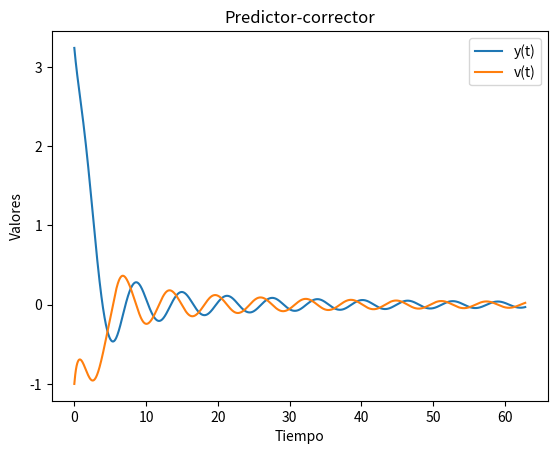

Source code (Python):
import numpy as np
import pandas as pd
import math
import matplotlib.pyplot as plt

K = 1

def f1(t, y1, y2):
    return y2

def f2(t, y1, y2):
    return -math.sin(y1) -K * abs(y2) * y2   

def predictor_corrector(y1_0, y2_0, t0, tf, N):
    h = (tf - t0) / N  # Paso de tiempo
    t = np.linspace(t0, tf, N+1)
    y1 = np.zeros(N+1)
    y2 = np.zeros(N+1)
    y1[0], y2[0] = y1_0, y2_0  # Condiciones iniciales

    d = list()
    d.append([t[0], y1[0], y2[0]])

    # Inicialización con Runge-Kutta de cuarto orden
    for i in range(3):
        k1 = h * f1(t[i], y1[i], y2[i])
        l1 = h * f2(t[i], y1[i], y2[i])
        
        k2 = h * f1(t[i] + h/2, y1[i] + k1/2, y2[i] + l1/2)
        l2 = h * f2(t[i] + h/2, y1[i] + k1/2, y2[i] + l1/2)
        
        k3 = h * f1(t[i] + h/2, y1[i] + k2/2, y2[i] + l2/2)
        l3 = h * f2(t[i] + h/2, y1[i] + k2/2, y2[i] + l2/2)
        
        k4 = h * f1(t[i] + h, y1[i] + k3, y2[i] + l3)
        l4 = h * f2(t[i] + h, y1[i] + k3, y2[i] + l3)
        
        y1[i+1] = y1[i] + (k1 + 2*k2 + 2*k3 + k4) / 6
        y2[i+1] = y2[i] + (l1 + 2*l2 + 2*l3 + l4) / 6
        
        d.append([t[i+1], y1[i+1], y2[i+1]])


    # Predictor-Corrector
    for i in range(3, N):
        # Predictor (Adams-Bashforth de tercer orden)
        y1_pred = y1[i] + h * (23*f1(t[i], y1[i], y2[i]) - 16*f1(t[i-1], y1[i-1], y2[i-1]) + 5*f1(t[i-2], y1[i-2], y2[i-2])) / 12
        y2_pred = y2[i] + h * (23*f2(t[i], y1[i], y2[i]) - 16*f2(t[i-1], y1[i-1], y2[i-1]) + 5*f2(t[i-2], y1[i-2], y2[i-2])) / 12

        y1[i+1] = y1[i] + h * (5*f1(t[i+1], y1_pred, y2_pred) + 8*f1(t[i], y1[i], y2[i]) - f1(t[i-1], y1[i-1], y2[i-1])) / 12
        y2[i+1] = y2[i] + h * (5*f2(t[i+1], y1_pred, y2_pred) + 8*f2(t[i], y1[i], y2[i]) - f2(t[i-1], y1[i-1], y2[i-1])) / 12

        d.append([t[i+1], y1[i+1], y2[i+1]])
    
    df = pd.DataFrame(d, columns=["t", "theta", "omega"])
    print(df)

    return t, y1, y2

t, y1, y2 = predictor_corrector(math.pi+0.1, -1, 0, 20*math.pi, 2000)  # Ajustar según el problema

#Gráfica de los resultados
print(f"predi theta({t[-1]}) = {y1[-1]}")
plt.plot(t, y1, label='y(t)')
plt.plot(t, y2, label='v(t)')
plt.title("Predictor-corrector")
plt.xlabel('Tiempo')
plt.ylabel('Valores')
plt.legend()
plt.show()